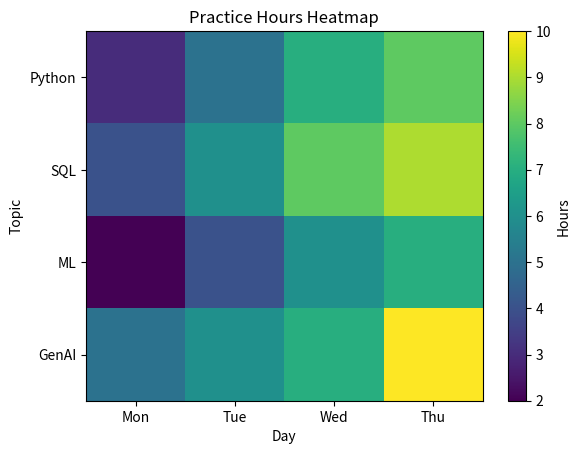

Generate this figure with matplotlib:
import matplotlib.pyplot as plt
import numpy as np

values = np.array([[3, 5, 7, 8], [4, 6, 8, 9], [2, 4, 6, 7], [5, 6, 7, 10]])
fig, ax = plt.subplots()
image = ax.imshow(values, aspect="auto")
ax.set_xticks(range(4), ["Mon", "Tue", "Wed", "Thu"])
ax.set_yticks(range(4), ["Python", "SQL", "ML", "GenAI"])
ax.set_title("Practice Hours Heatmap")
ax.set_xlabel("Day")
ax.set_ylabel("Topic")
fig.colorbar(image, ax=ax, label="Hours")
plt.show()
